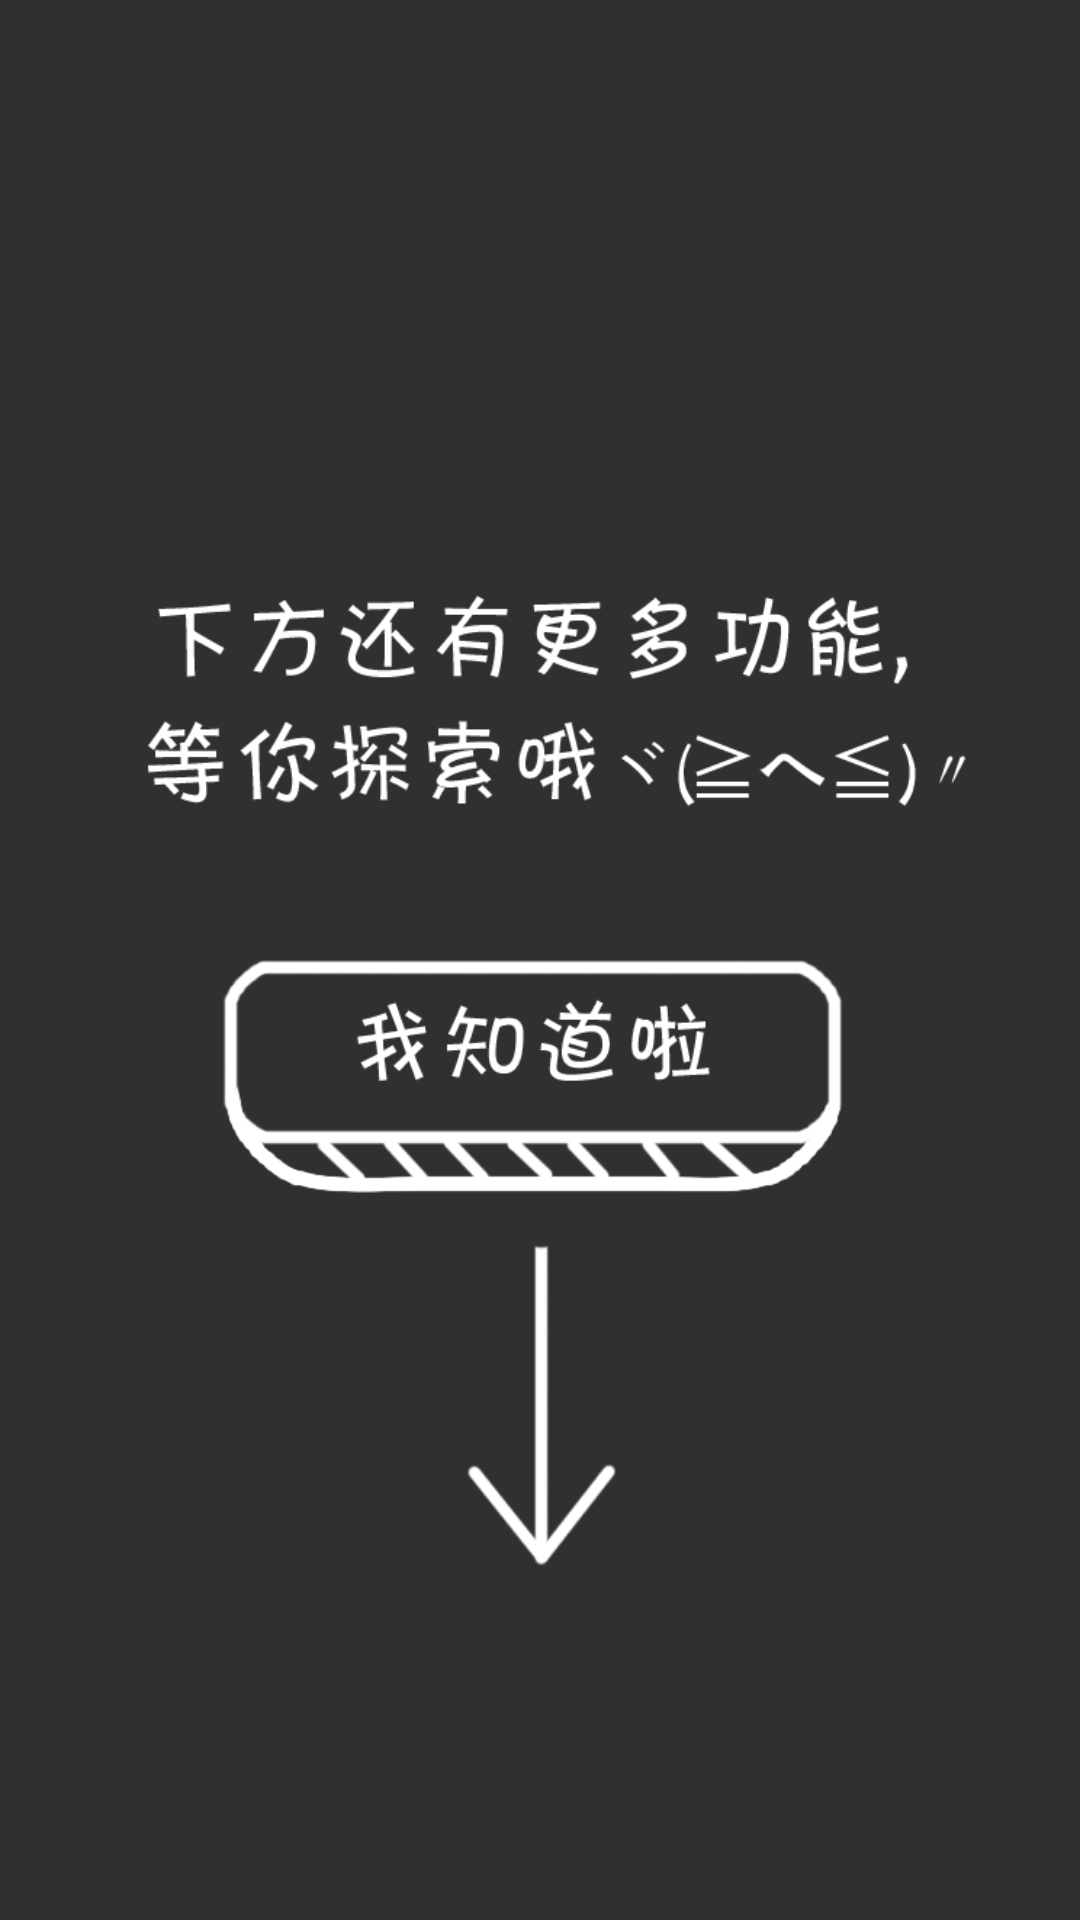

Reconstruct the res/layout file that produces this screen, plus the resources it refers to.
<!-- AndroidManifest.xml: application theme AppTheme -->
<!-- res/layout/view_relative_guide.xml -->
<?xml version="1.0" encoding="utf-8"?>
<RelativeLayout xmlns:android="http://schemas.android.com/apk/res/android"
    android:layout_width="match_parent"
    android:layout_height="match_parent">

    <ImageView
        android:layout_marginTop="20dp"
        android:src="@drawable/bootlayer2"
        android:layout_marginRight="15dp"
        android:layout_width="wrap_content"
        android:layout_height="wrap_content" />
</RelativeLayout>
<!-- resources referenced by this layout -->
<resources>
  <!-- drawable bootlayer2: png bitmap (drawable, 34210 bytes) -->
  <style name="AppTheme" parent="AppTheme.Base">
  
      </style>
  <style name="AppTheme.Base" parent="Theme.AppCompat">
          
  
          <item name="windowActionBar">false</item>
          <item name="windowNoTitle">true</item>
  
      </style>
</resources>
